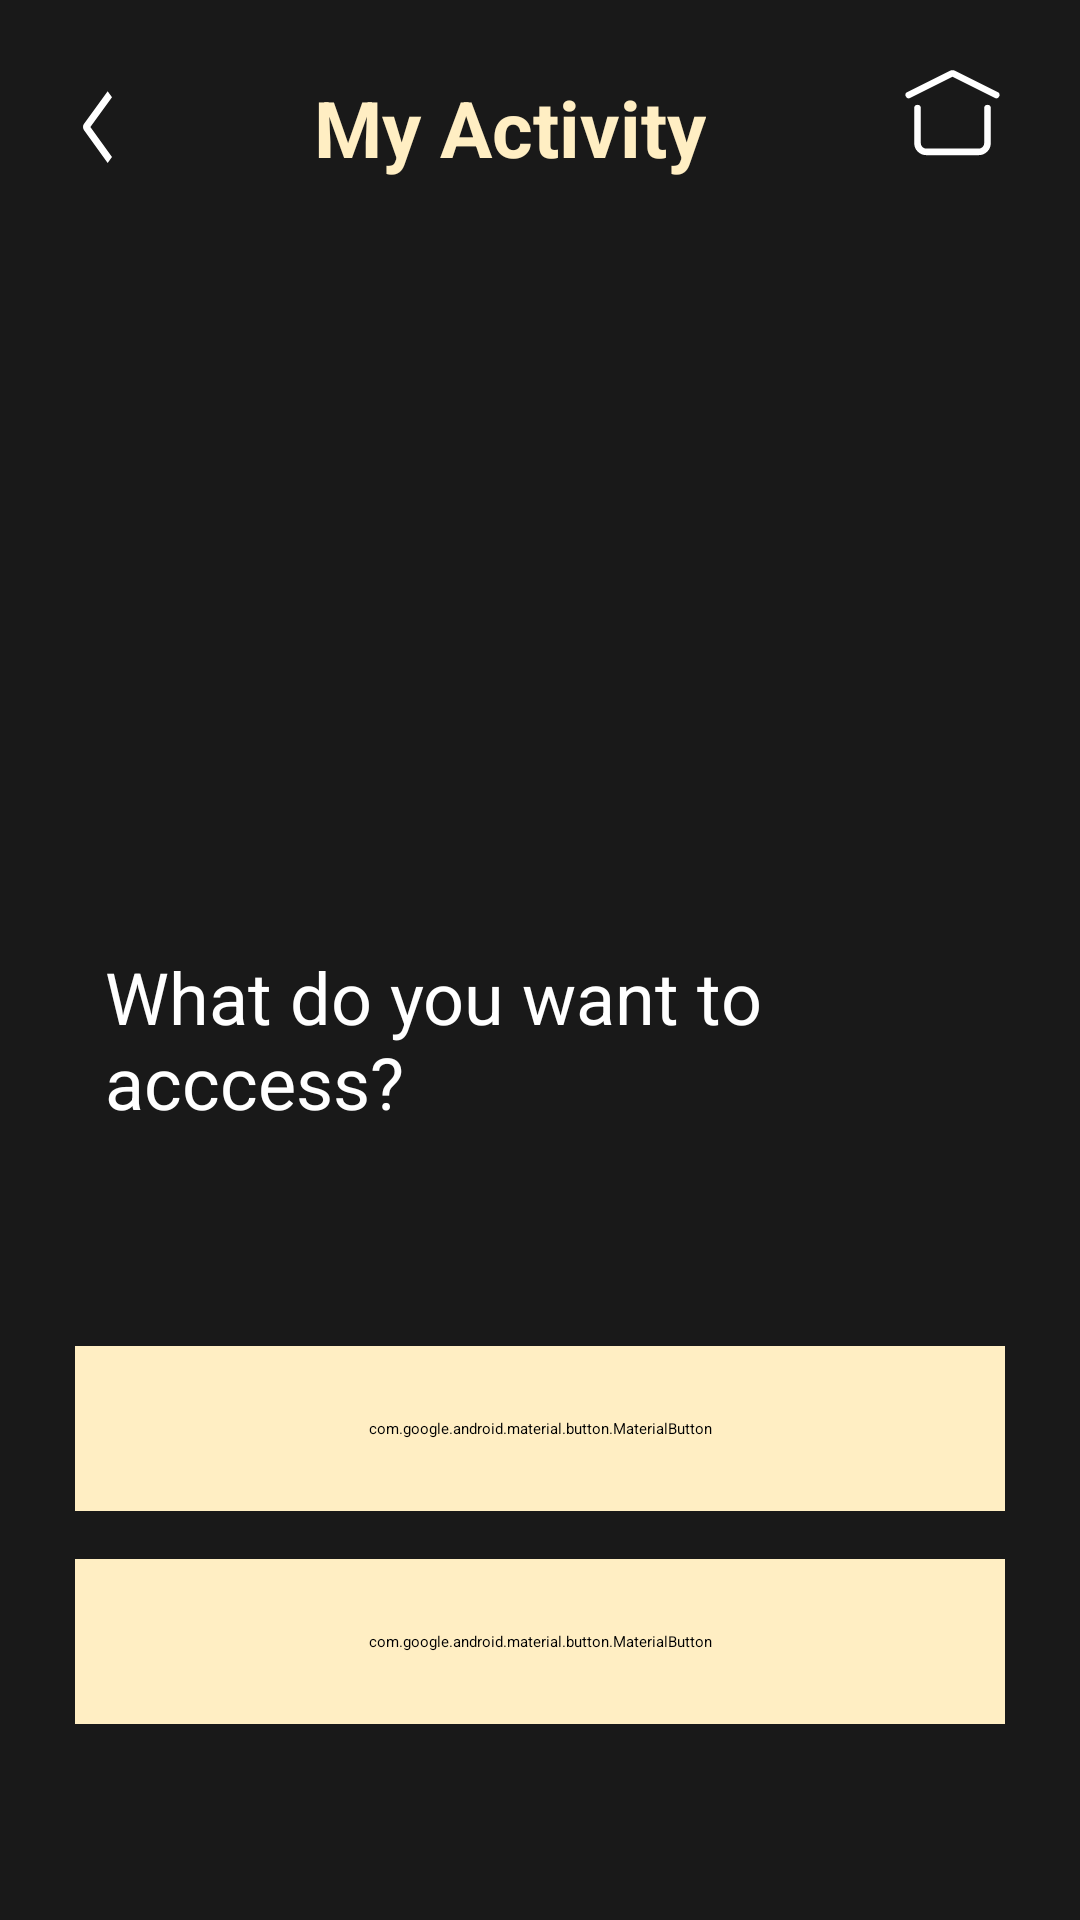

Layout XML and referenced resources for this Android screen:
<!-- AndroidManifest.xml: application theme Theme.FindIT -->
<!-- res/layout/activity_my.xml -->
<?xml version="1.0" encoding="utf-8"?>
<androidx.constraintlayout.widget.ConstraintLayout
    xmlns:android="http://schemas.android.com/apk/res/android"
    xmlns:app="http://schemas.android.com/apk/res-auto"
    xmlns:tools="http://schemas.android.com/tools"
    android:id="@+id/main"
    android:layout_width="match_parent"
    android:layout_height="match_parent"
    android:background="#191919"
    tools:context=".MyActivity"
    android:fitsSystemWindows="true">

    
    <ImageView
        android:id="@+id/btn_back"
        android:layout_width="15dp"
        android:layout_height="25dp"
        android:layout_marginStart="25dp"
        android:layout_marginTop="30dp"
        android:src="@drawable/back"
        app:layout_constraintStart_toStartOf="parent"
        app:layout_constraintTop_toTopOf="parent" />

    <TextView
        android:id="@+id/my_activity"
        android:layout_width="wrap_content"
        android:layout_height="wrap_content"
        android:layout_marginStart="40dp"
        android:layout_marginEnd="40dp"
        android:gravity="center"
        android:text="My Activity"
        android:textColor="#FFEEC3"
        android:textSize="26sp"
        android:textStyle="bold"
        app:layout_constraintEnd_toStartOf="@+id/btn_home"
        app:layout_constraintStart_toEndOf="@+id/btn_back"
        app:layout_constraintTop_toTopOf="@+id/btn_back"
        app:layout_constraintBottom_toBottomOf="@+id/btn_back" />

    <ImageView
        android:id="@+id/btn_home"
        android:layout_width="35dp"
        android:layout_height="35dp"
        android:layout_marginTop="20dp"
        android:layout_marginEnd="25dp"
        android:src="@drawable/home"
        app:layout_constraintEnd_toEndOf="parent"
        app:layout_constraintTop_toTopOf="parent" />

    <TextView
        android:id="@+id/description_label"
        android:layout_width="match_parent"
        android:layout_height="wrap_content"
        android:layout_marginTop="256dp"
        android:layout_marginStart="35dp"
        android:layout_marginEnd="55dp"
        android:text="What do you want to acccess?"
        android:textColor="@color/white"
        android:textSize="24dp"
        app:layout_constraintTop_toBottomOf="@+id/my_activity"
        tools:layout_editor_absoluteX="25dp" />

    <com.google.android.material.button.MaterialButton
        android:id="@+id/my_claims"
        android:layout_width="0dp"
        android:layout_height="55dp"
        android:layout_marginStart="25dp"
        android:layout_marginTop="72dp"
        android:layout_marginEnd="25dp"
        android:backgroundTint="#FFEEC3"
        android:text="My Claims"
        android:textColor="@color/black"
        android:textSize="18sp"
        app:cornerRadius="12dp"
        app:layout_constraintEnd_toEndOf="parent"
        app:layout_constraintHorizontal_bias="0.0"
        app:layout_constraintStart_toStartOf="parent"
        app:layout_constraintTop_toBottomOf="@+id/description_label" />

    <com.google.android.material.button.MaterialButton
        android:id="@+id/my_reports"
        android:layout_width="0dp"
        android:layout_height="55dp"
        android:layout_marginStart="25dp"
        android:layout_marginTop="16dp"
        android:layout_marginEnd="25dp"
        android:backgroundTint="#FFEEC3"
        android:text="My Reports"
        android:textColor="@color/black"
        android:textSize="18sp"
        app:cornerRadius="12dp"
        app:layout_constraintBottom_toBottomOf="parent"
        app:layout_constraintEnd_toEndOf="parent"
        app:layout_constraintHorizontal_bias="0.0"
        app:layout_constraintStart_toStartOf="parent"
        app:layout_constraintTop_toBottomOf="@+id/my_claims"
        app:layout_constraintVertical_bias="0.0" />

</androidx.constraintlayout.widget.ConstraintLayout>
<!-- resources referenced by this layout -->
<resources>
  <color name="black">#FF000000</color>
  <color name="white">#FFFFFFFF</color>
  <!-- drawable back (drawable) -->
  <vector xmlns:android="http://schemas.android.com/apk/res/android"
      android:width="9dp"
      android:height="23dp"
      android:viewportWidth="9"
      android:viewportHeight="23">
    <path
        android:pathData="M2.29,11.379L9,20.544L7.658,22.377L0.278,12.296C0.1,12.053 0,11.723 0,11.379C0,11.036 0.1,10.706 0.278,10.463L7.658,0.382L9,2.215L2.29,11.379Z"
        android:fillColor="#ffffff"
        android:fillType="evenOdd"/>
  </vector>
  <!-- drawable home (drawable) -->
  <vector xmlns:android="http://schemas.android.com/apk/res/android"
      android:width="24dp"
      android:height="24dp"
      android:viewportWidth="24"
      android:viewportHeight="24">
    <path
        android:pathData="M2,8L11.732,3.134C11.815,3.092 11.907,3.071 12,3.071C12.093,3.071 12.185,3.092 12.268,3.134L22,8M20,11V19C20,19.53 19.789,20.039 19.414,20.414C19.039,20.789 18.53,21 18,21H6C5.47,21 4.961,20.789 4.586,20.414C4.211,20.039 4,19.53 4,19V11"
        android:strokeLineJoin="round"
        android:strokeWidth="1.5"
        android:fillColor="#00000000"
        android:strokeColor="#ffffff"
        android:strokeLineCap="round"/>
  </vector>
</resources>
